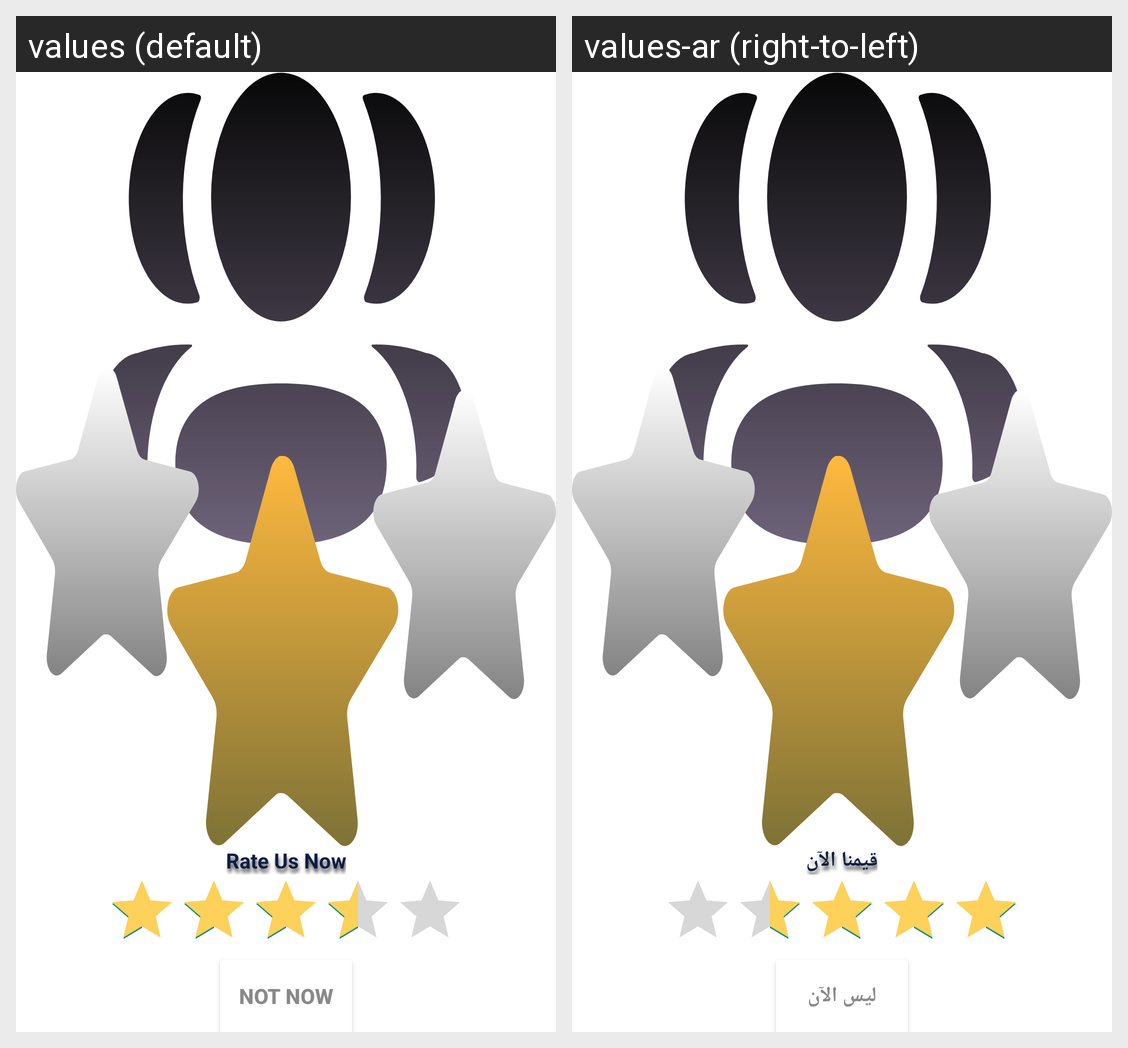

Translations of the strings shown on this Android screen, per locale in the grid:
Android screen res/layout/dialog_rateing_app.xml rendered under 2 locales, left to right: values (default), values-ar (right-to-left). Device: Nexus 5 (rendered at 1080×1920; each locale shown at half size, 540×960, under a caption strip naming it); theme Theme.TownCenterStore.
Strings drawn on this screen, with the default value and each locale's value (text and hints the layout hard-codes, and strings that could not be matched under every locale, appear in the picture but are not listed):

rate_us_now
  values: Rate Us Now
  values-ar: قيمنا الآن

not_now_btn_text
  values: Not now
  values-ar: ليس الآن
